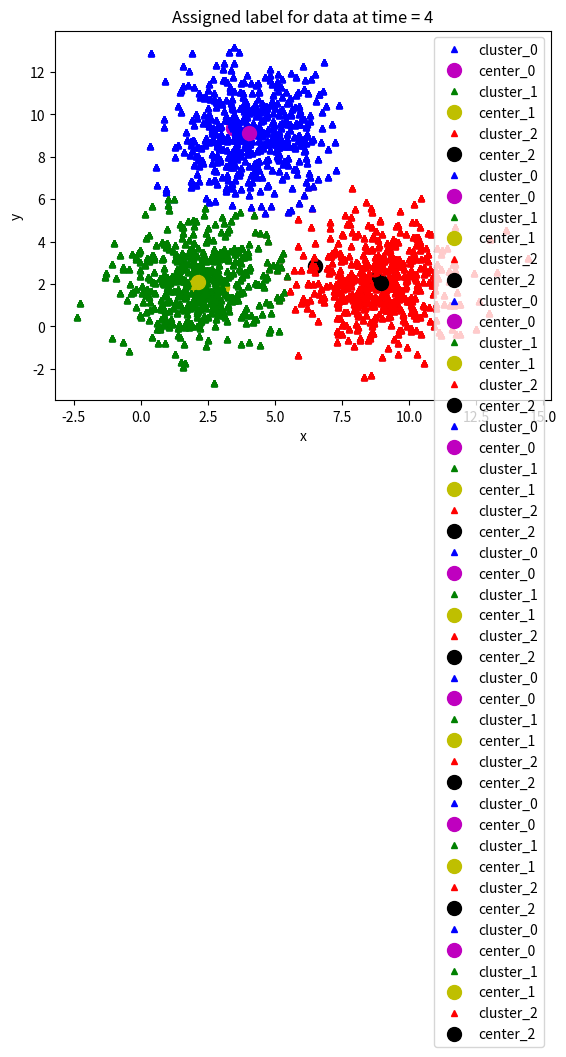

Write the Python code that produced this figure.
import numpy as np # thư viện tính toán toán học
import matplotlib.pyplot as plt # visualize data sử dụng đồ thị
from scipy.spatial.distance import cdist # Hỗ trợ tính khoảng cách

#khai báo các điểm xung quanh những tọa độ 
means = [[2, 2], [9, 2], [4, 9]]  
cov = [[2, 0], [0, 2]]  #size của point
n_samples = 500 #data moi cum
n_cluster = 3
X0 = np.random.multivariate_normal(means[0], cov, n_samples)
X1 = np.random.multivariate_normal(means[1], cov, n_samples)
X2 = np.random.multivariate_normal(means[2], cov, n_samples)
X = np.concatenate((X0, X1, X2), axis = 0)

#plt.xlabel('x')
#plt.ylabel('y')
#plt.plot(X[:, 0], X[:, 1], 'bo', markersize=5)
#plt.plot()
#plt.show()

def kmeans_init_centers(X, n_cluster):
  # random k index beetween 0 and shape(X) without duplicate index.
  # Then return X[index] as cluster
  return X[np.random.choice(X.shape[0], n_cluster, replace=False)]

def kmeans_predict_labels(X, centers):
  D = cdist(X, centers)
  # return index of the closest center
  return np.argmin(D, axis = 1)

def kmeans_update_centers(X, labels, n_cluster):
  centers = np.zeros((n_cluster, X.shape[1]))
  for k in range(n_cluster):
    # collect all points assigned to the k-th cluster 
    Xk = X[labels == k, :]
    # take average
    centers[k,:] = np.mean(Xk, axis = 0)
  return centers


def kmeans_has_converged(centers, new_centers):
  # return True if two sets of centers are the same
  return (set([tuple(a) for a in centers]) == 
      set([tuple(a) for a in new_centers]))

# Hàm này dùng để vẽ dữ liệu lên đồ thị
# Random color chỉ làm việc với k <= 4
# Nếu bạn thay đổi k > 4, hãy sửa lại phần random color nhé
# Chỉ sử dụng trong bài toán này thôi nhé.
def kmeans_visualize(X, centers, labels, n_cluster, title):
  plt.xlabel('x') # label trục x
  plt.ylabel('y') # label trục y
  plt.title(title) # title của đồ thị
  plt_colors = ['b', 'g', 'r', 'c', 'm', 'y', 'k', 'w'] # danh sách các màu hỗ trợ
 
  for i in range(n_cluster):
    data = X[labels == i] # lấy dữ liệu của cụm i
    plt.plot(data[:, 0], data[:, 1], plt_colors[i] + '^', markersize = 4, label = 'cluster_' + str(i)) # Vẽ cụm i lên đồ thị
    plt.plot(centers[i][0], centers[i][1],  plt_colors[i+4] + 'o', markersize = 10, label = 'center_' + str(i)) # Vẽ tâm cụm i lên đồ thị
  plt.legend() # Hiện bảng chú thích
  plt.show()

 
def kmeans(init_centes, init_labels, X, n_cluster):
  centers = init_centes
  labels = init_labels
  times = 0
  while True:
    labels = kmeans_predict_labels(X, centers)
    kmeans_visualize(X, centers, labels, n_cluster, 'Assigned label for data at time = ' + str(times + 1))
    new_centers = kmeans_update_centers(X, labels, n_cluster)
    if kmeans_has_converged(centers, new_centers):
      break
    centers = new_centers
    kmeans_visualize(X, centers, labels, n_cluster, 'Update center possition at time = ' + str(times + 1))
    times += 1
  return (centers, labels, times)

init_centers = kmeans_init_centers(X, n_cluster)
print(init_centers) # In ra tọa độ khởi tạo ban đầu của các tâm cụm
init_labels = np.zeros(X.shape[0])
kmeans_visualize(X, init_centers, init_labels, n_cluster, 'Init centers in the first run. Assigned all data as cluster 0')
centers, labels, times = kmeans(init_centers, init_labels, X, n_cluster)
 
print('Done! Kmeans has converged after', times, 'times')